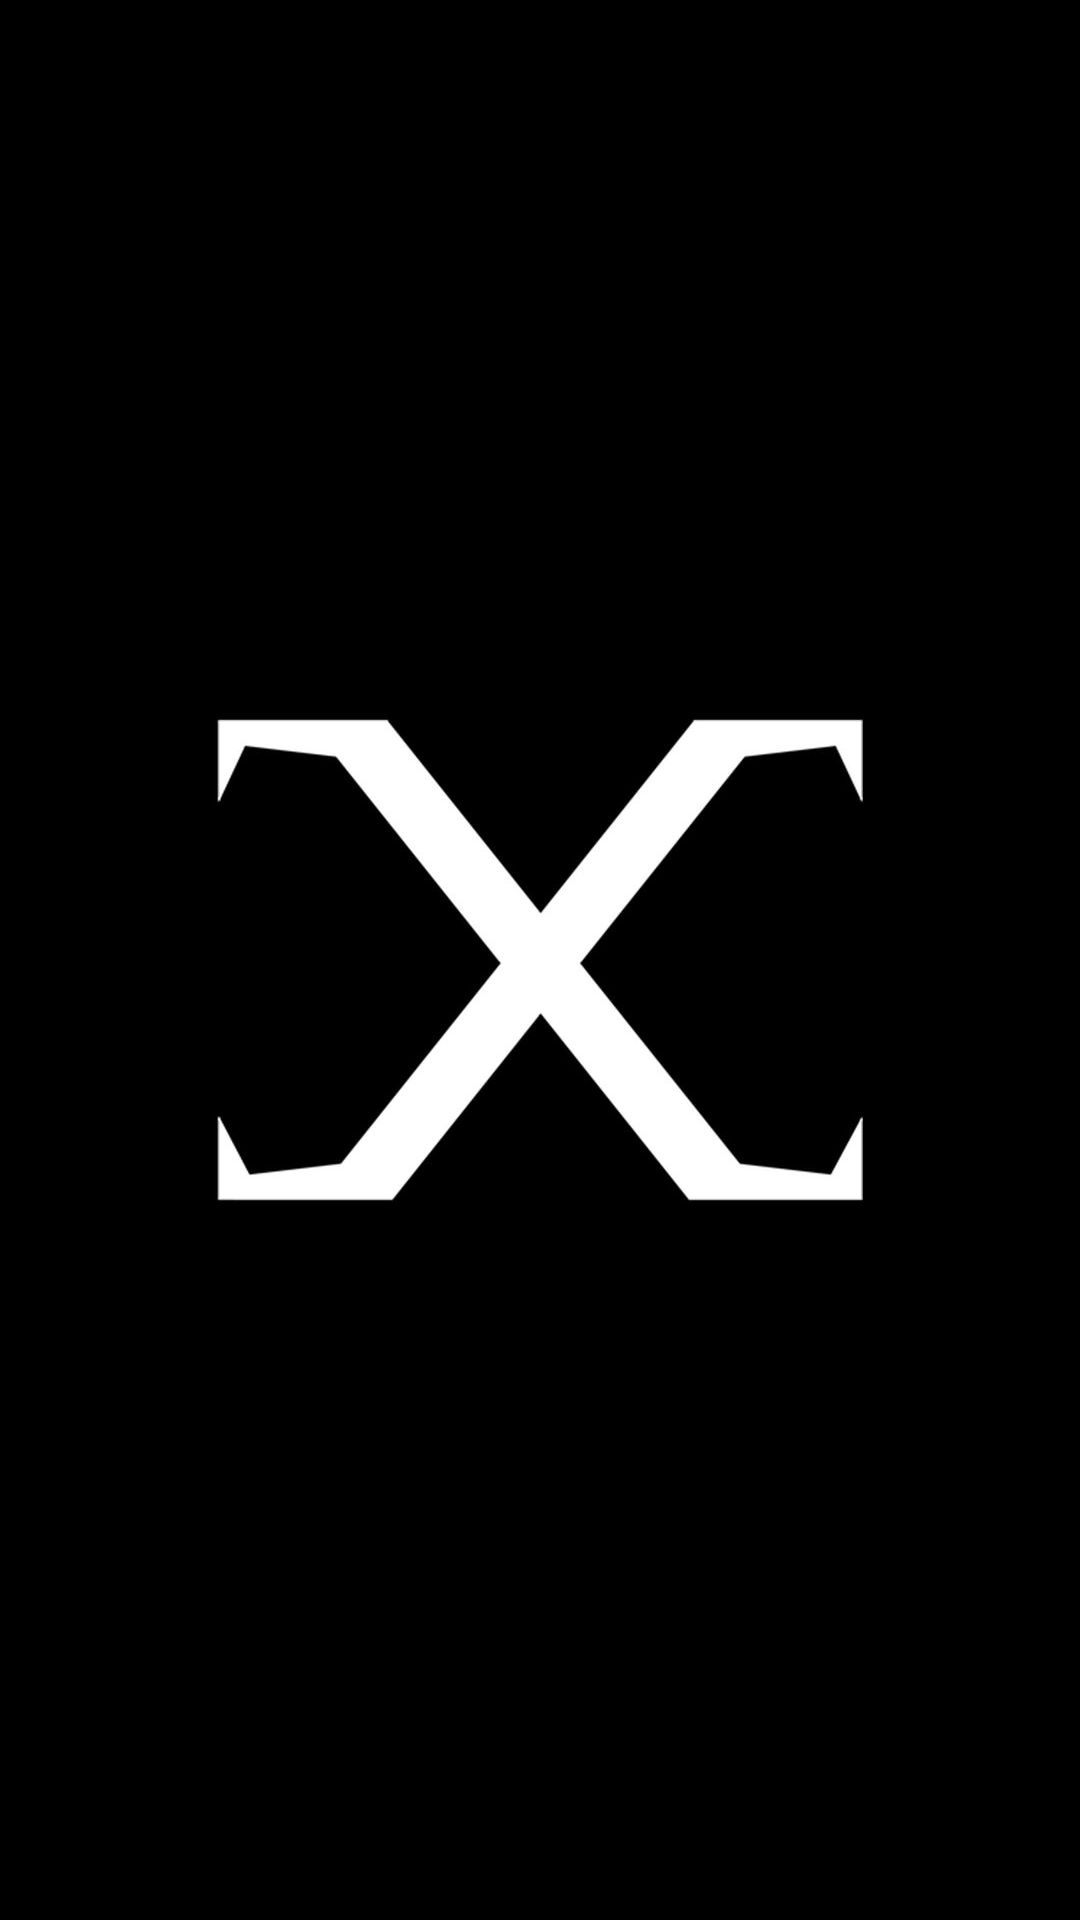

Reconstruct the res/layout file that produces this screen, plus the resources it refers to.
<!-- AndroidManifest.xml: application theme Theme.XRiG -->
<!-- res/layout/activity_xrigsplash.xml -->
<?xml version="1.0" encoding="utf-8"?>
<LinearLayout xmlns:android="http://schemas.android.com/apk/res/android"
    android:orientation="vertical"
    android:layout_width="match_parent"
    android:layout_height="match_parent"
    android:background="@color/black">

    <ImageView
        android:layout_width="wrap_content"
        android:layout_height="wrap_content"
        android:src="@drawable/xrigpc"/>
</LinearLayout>
<!-- resources referenced by this layout -->
<resources>
  <color name="black">#FF000000</color>
  <!-- drawable xrigpc: jpg bitmap (drawable, 32711 bytes) -->
  <style name="Theme.XRiG" parent="Theme.MaterialComponents.DayNight.NoActionBar">
          <item name="drawerArrowStyle">@style/DrawerArrowStyle</item>
          
          <item name="colorPrimary">@color/purple_500</item>
          <item name="colorPrimaryVariant">@color/black</item>
          <item name="colorOnPrimary">@color/white</item>
          
          <item name="colorSecondary">@color/teal_200</item>
          <item name="colorSecondaryVariant">@color/teal_700</item>
          <item name="colorOnSecondary">@color/black</item>
          
          <item name="android:statusBarColor">?attr/colorPrimaryVariant</item>
          
      </style>
  <style name="DrawerArrowStyle" parent="Widget.AppCompat.DrawerArrowToggle">
          <item name="spinBars">true</item>
          <item name="color">@android:color/white</item>
      </style>
  <color name="purple_500">#FF6200EE</color>
  <color name="white">#FFFFFFFF</color>
  <color name="teal_200">#FF03DAC5</color>
  <color name="teal_700">#FF018786</color>
</resources>
